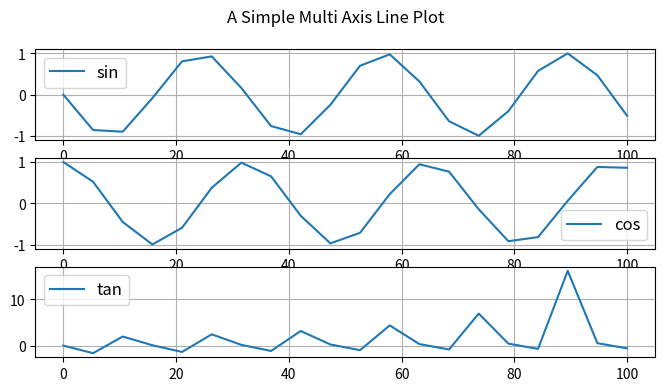

Python code for this plot:
import pandas as pa
import numpy as np
import matplotlib.pyplot as plt
fig,(ax1,ax2,ax3)=plt.subplots(nrows=3,ncols=1,sharex=False,sharey=False,figsize=(8,4))
x1=np.linspace(0,100,20)
x2=np.linspace(0,100,20)
x3=np.linspace(0,100,20)
y1=np.sin(x1)
y2=np.cos(x2)
y3=np.tan(x3)
ax1.plot(x1,y1,label='sin')
ax2.plot(x2,y2,label='cos')
ax3.plot(x3,y3,label='tan')
ax1.grid(True)
ax2.grid(True)
ax3.grid(True)
ax1.legend(loc='best',prop={'size':'large'})
ax2.legend(loc='best',prop={'size':'large'})
ax3.legend(loc='best',prop={'size':'large'})
fig.suptitle('A Simple Multi Axis Line Plot')
fig.savefig('test2.png',dpi=125)
